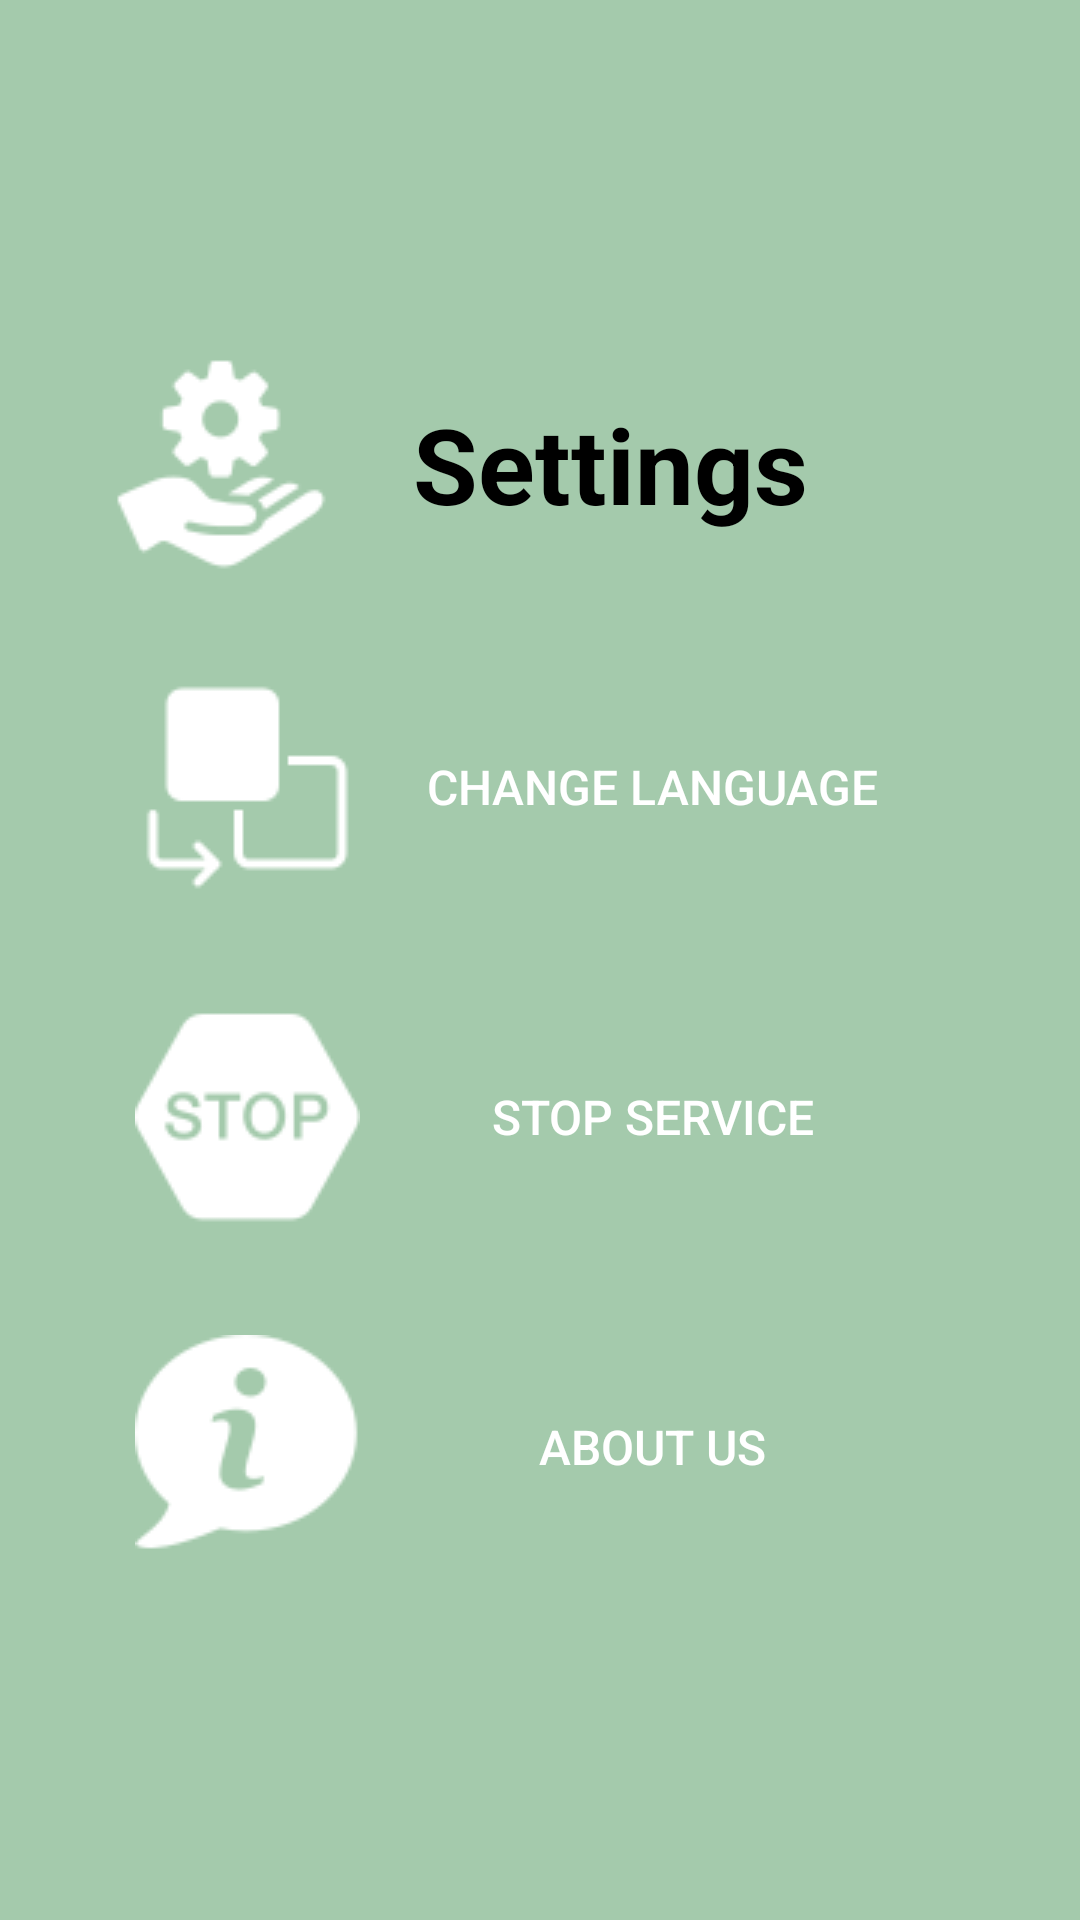

The Android layout XML behind this screen, and the referenced resources:
<!-- AndroidManifest.xml: application theme AppTheme -->
<!-- res/layout/activity_more_features.xml -->
<?xml version="1.0" encoding="utf-8"?>
<LinearLayout xmlns:android="http://schemas.android.com/apk/res/android"
    xmlns:tools="http://schemas.android.com/tools"
    android:id="@+id/layout_more_features"
    android:layout_width="match_parent"
    android:layout_height="match_parent"
    android:layout_gravity="center"
    android:background="@drawable/android_quiz_gradient_background"
    android:gravity="center"
    android:orientation="vertical"
    android:padding="10dp"
    tools:context="hms.quiz.client.activities.MoreFeaturesActivity">

    <LinearLayout
        android:layout_width="match_parent"
        android:layout_height="wrap_content"
        android:orientation="horizontal"
        android:weightSum="4">

        <LinearLayout
            android:layout_width="match_parent"
            android:layout_height="wrap_content"
            android:layout_gravity="center"
            android:layout_weight="2.5"
            android:gravity="center">

            <ImageView
                android:layout_width="75dp"
                android:layout_height="75dp"
                android:layout_gravity="center"
                android:src="@drawable/activity_more_features_setting_head_icon" />
        </LinearLayout>


        <TextView
            android:layout_width="match_parent"
            android:layout_height="wrap_content"
            android:layout_gravity="center_vertical"
            android:layout_weight="1.5"
            android:text="@string/activity_more_features_head_text"
            android:textAlignment="textStart"
            android:textColor="@color/activity_more_features_head_text_color"
            android:textSize="35dp"
            android:textStyle="bold" />

    </LinearLayout>

    <Button
        android:id="@+id/change_language"
        android:layout_width="match_parent"
        android:layout_height="80dp"
        android:layout_gravity="center"
        android:layout_marginLeft="30dp"
        android:layout_marginRight="30dp"
        android:layout_marginTop="30dp"
        android:background="@drawable/buttonshape"
        android:drawableLeft="@drawable/activity_more_features_change_language_icon"
        android:gravity="center"
        android:onClick="changeLanguage"
        android:text="@string/activity_more_features_button1_text"
        android:textColor="@color/activity_more_features_button1_text_color"
        android:padding="5dp"
        android:textSize="16dp" />


    <Button

        android:id="@+id/stop_service"
        android:layout_width="match_parent"
        android:layout_height="80dp"
        android:layout_gravity="center"
        android:layout_marginLeft="30dp"
        android:layout_marginRight="30dp"
        android:layout_marginTop="30dp"
        android:background="@drawable/buttonshape"
        android:drawableLeft="@drawable/activity_more_features_stop_service_icon"
        android:gravity="center"
        android:onClick="stopService"
        android:text="@string/activity_more_features_button2_text"
        android:textColor="@color/activity_more_features_button2_text_color"
        android:padding="5dp"
        android:textSize="16dp" />

    <Button
        android:id="@+id/about_us"
        android:layout_width="match_parent"
        android:layout_height="80dp"
        android:layout_gravity="center"
        android:layout_marginLeft="30dp"
        android:layout_marginRight="30dp"
        android:layout_marginTop="30dp"
        android:background="@drawable/buttonshape"
        android:drawableLeft="@drawable/activity_more_features_about_us_icon"
        android:gravity="center"
        android:onClick="viewAboutUs"
        android:text="@string/activity_more_features_button3_text"
        android:textColor="@color/activity_more_features_button3_text_color"
        android:padding="5dp"
        android:textSize="16dp" />

</LinearLayout>
<!-- resources referenced by this layout -->
<resources>
  <color name="activity_more_features_button1_text_color">#ffffff</color>
  <color name="activity_more_features_button2_text_color">#ffffff</color>
  <color name="activity_more_features_button3_text_color">#ffffff</color>
  <color name="activity_more_features_head_text_color">#000000</color>
  <!-- drawable activity_more_features_about_us_icon: png bitmap (drawable, 1820 bytes) -->
  <!-- drawable activity_more_features_change_language_icon: png bitmap (drawable, 980 bytes) -->
  <!-- drawable activity_more_features_setting_head_icon: png bitmap (drawable, 2157 bytes) -->
  <!-- drawable activity_more_features_stop_service_icon: png bitmap (drawable, 1960 bytes) -->
  <!-- drawable android_quiz_gradient_background (drawable) -->
  <?xml version="1.0" encoding="utf-8"?>
  <shape xmlns:android="http://schemas.android.com/apk/res/android" android:shape="rectangle" >
  
      <gradient
          android:angle="45"
          android:centerX="35%"
          android:centerColor="#A4CAAC"
          android:startColor="#A4CAAC"
          android:endColor="#A4CAAC"
          android:type="linear"
          />
  
  </shape>
  <string name="activity_more_features_button1_text">Change Language</string>
  <string name="activity_more_features_button2_text">Stop Service</string>
  <string name="activity_more_features_button3_text">About Us</string>
  <string name="activity_more_features_head_text">Settings</string>
  <style name="AppTheme" parent="Theme.AppCompat.Light.DarkActionBar">
          
          <item name="colorPrimary">@color/color_primary</item>
          <item name="colorPrimaryDark">@color/color_primary_dark</item>
          <item name="colorAccent">@color/color_accent</item>
          <item name="windowActionBar">false</item>
          <item name="windowNoTitle">true</item>
      </style>
  <color name="color_primary">#3F51B5</color>
  <color name="color_primary_dark">#303F9F</color>
  <color name="color_accent">#FF4081</color>
</resources>
